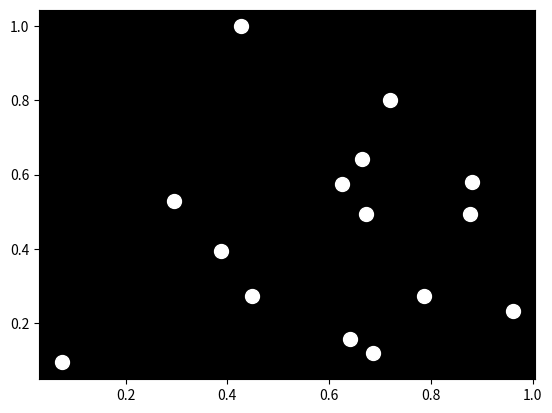

Reproduce this figure in Python.

import numpy as np
import matplotlib.pyplot as plt

# Define the number of points
num_points = 15

# Create a figure and axis
fig, ax = plt.subplots()

# Set the background color to black
ax.set_facecolor('black')

# Generate random positions for the points
positions = np.random.rand(num_points, 2)

# Plot the points in white
ax.scatter(positions[:, 0], positions[:, 1], color='white', s=100)

# Animate the points by shifting them slightly over time
for t in range(10):
    # Shift the points slightly to the right
    positions[:, 0] += 0.01 * np.sin(t)
    
    # Update the plot
    ax.clear()
    ax.set_facecolor('black')
    ax.scatter(positions[:, 0], positions[:, 1], color='white', s=100)
    fig.canvas.draw()

plt.show()
